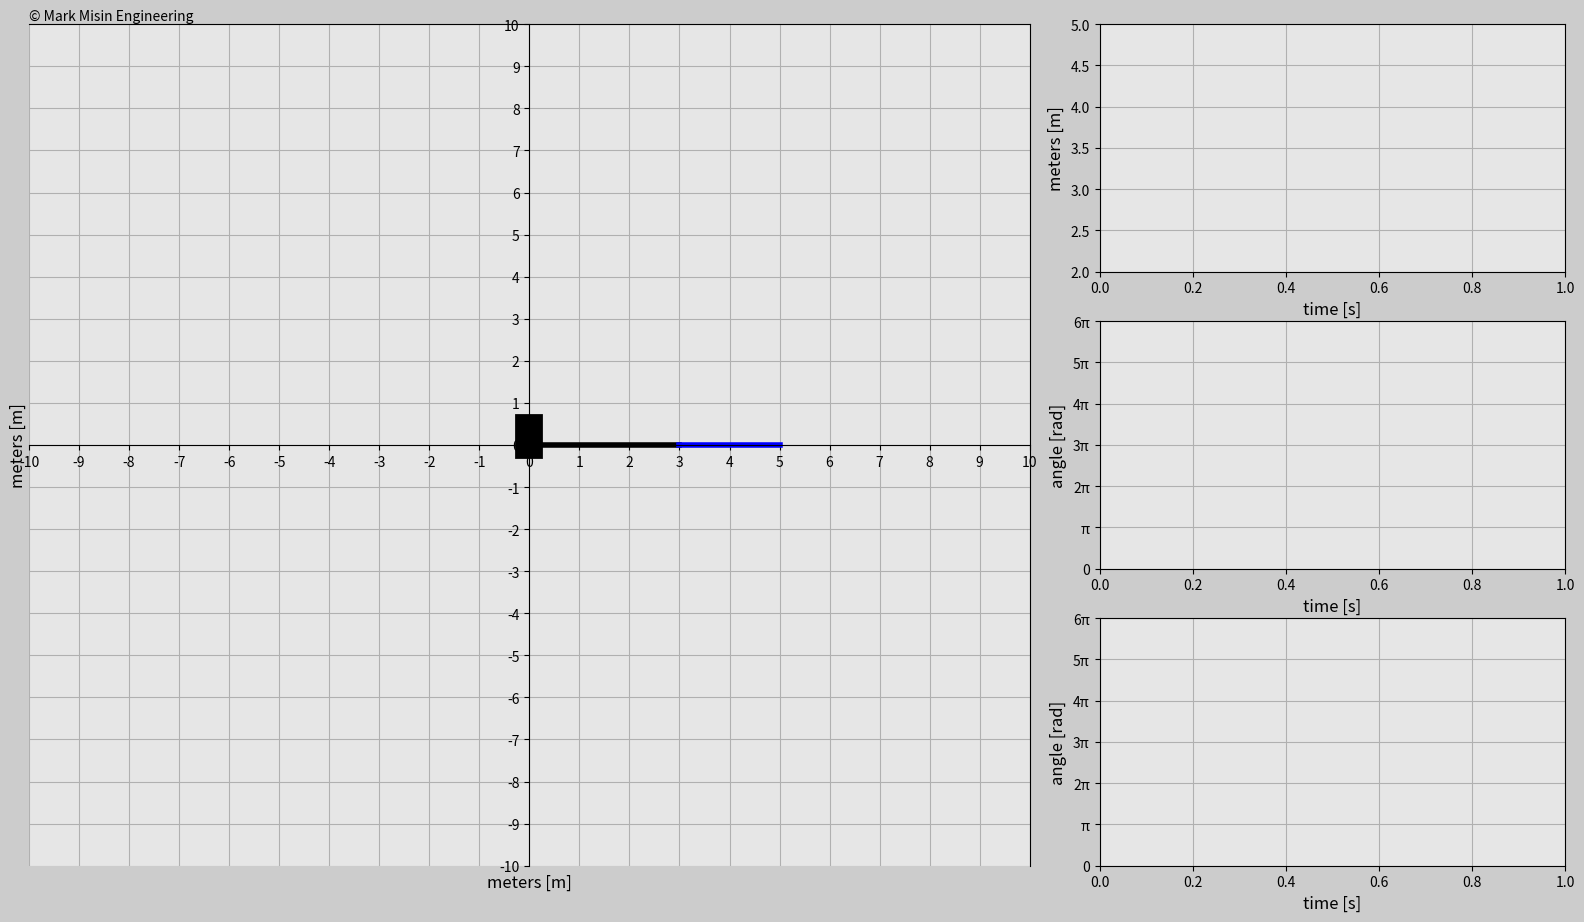

Python code for this plot:
'''
LICENSE AGREEMENT

In relation to this Python file:

1. Copyright of this Python file is owned by the author: Mark Misin

2. This Python code can be freely used and distributed

3. The copyright label in this Python file such as

copyright=ax_main.text(x,y,'© Mark Misin Engineering',size=z)

that indicate that the Copyright is owned by Mark Misin MUST NOT be removed.

WARRANTY DISCLAIMER!

This Python file comes with absolutely NO WARRANTY! In no event can the author of this Python file be held responsible for whatever happens in relation to this Python file. For example, if there is a bug in the code and because of that a project, invention, or whatever it is used for fails - the author is NOT RESPONSIBLE!
'''


import matplotlib.pyplot as plt
import matplotlib.gridspec as gridspec
import matplotlib.animation as animation
import numpy as np


#########################################################################
# Set simulation inputs
t0=0.0
t_end=1
dt=0.001
# Create array for time
t=np.arange(t0,t_end+dt,dt)
########################################################################
frame_amount=int(t_end/dt+1) # Don't forget to chang frame rate
f1=1
f2=3
theta1=2*np.pi*f1*t
theta2=2*np.pi*f2*t
theta_tot=theta1+theta2
length_j1=3+t
x=np.cos(theta1)*(length_j1+2*np.cos(theta2))-np.sin(theta1)*2*np.sin(theta2)
y=np.sin(theta1)*(length_j1+2*np.cos(theta2))+np.cos(theta1)*2*np.sin(theta2)
# plt.plot(x,y)
x_1=(3+t)*np.cos(theta1)
y_1=(3+t)*np.sin(theta1)
x_2=2*np.cos(theta_tot)
y_2=2*np.sin(theta_tot)
def update_plot(num):
    # len(num)=122 -> num=0-121 -> t[0:121]=t[0]->t[120]
    joint_1.set_data([0,x_1[num]],[0,y_1[num]])
    joint_2.set_data([x_1[num],x_1[num]+x_2[num]],[y_1[num],y_1[num]+y_2[num]])
    length_j1_funct.set_data(t[0:num],length_j1[0:num])
    theta1_funct.set_data(t[0:num],theta1[0:num])
    theta2_funct.set_data(t[0:num],theta2[0:num])
    trajectory.set_data(x[0:num],y[0:num])

    return joint_1,joint_2,trajectory,length_j1_funct,theta1_funct,theta2_funct


# Set up your figure properties
fig=plt.figure(figsize=(16,9),dpi=120,facecolor=(0.8,0.8,0.8))
gs=gridspec.GridSpec(3,3)
plt.subplots_adjust(left=0.03,bottom=0.035,right=0.99,top=0.97,wspace=0.15,hspace=0.2)

# Action
ax1=fig.add_subplot(gs[:,0:2],facecolor=(0.9,0.9,0.9))
base_line,=ax1.plot([0,0],[0,0.4],'k',linewidth=20)
joint_1,=ax1.plot([],[],'k',linewidth=4)
joint_2,=ax1.plot([],[],'b',linewidth=4)
trajectory,=ax1.plot([],[],'r',linewidth=2)
ax1.spines['left'].set_position('center')
ax1.spines['bottom'].set_position(('center'))
ax1.xaxis.set_label_coords(0.5, -0.01)
ax1.yaxis.set_label_coords(-0.002, 0.5)
size_x=10
size_y=10
plt.xlim(-size_x,size_x)
plt.ylim(-size_y,size_y)
plt.xticks(np.arange(-size_x,size_x+1,1))
plt.yticks(np.arange(-size_y,size_y+1,1))
plt.xlabel('meters [m]',fontsize=12)
plt.ylabel('meters [m]',fontsize=12)
plt.grid(True)
copyright=ax1.text(-size_x,size_y*1.01,'© Mark Misin Engineering',size=10)

ax2=fig.add_subplot(gs[0,2],facecolor=(0.9,0.9,0.9))
length_j1_funct,=ax2.plot([],[],'b',linewidth=2)
plt.xlim(t0,t_end)
plt.ylim(length_j1[0]-1,length_j1[-1]+1)
plt.xlabel('time [s]',fontsize=12)
plt.ylabel('meters [m]',fontsize=12)
plt.grid(True)

ax3=fig.add_subplot(gs[1,2],facecolor=(0.9,0.9,0.9))
theta1_funct,=ax3.plot([],[],'b',linewidth=2)
plt.xlim(t0,t_end)
plt.ylim(0,4*np.pi)
plt.yticks(np.arange(0,6*np.pi+0.1,np.pi),['0','π','2π','3π','4π','5π','6π'])
plt.xlabel('time [s]',fontsize=12)
plt.ylabel('angle [rad]',fontsize=12)
plt.grid(True)

ax4=fig.add_subplot(gs[2,2],facecolor=(0.9,0.9,0.9))
theta2_funct,=ax4.plot([],[],'b',linewidth=2)
plt.xlim(t0,t_end)
plt.ylim(0,4*np.pi)
plt.yticks(np.arange(0,6*np.pi+0.1,np.pi),['0','π','2π','3π','4π','5π','6π'])
plt.xlabel('time [s]',fontsize=12)
plt.ylabel('angle [rad]',fontsize=12)
plt.grid(True)

ani=animation.FuncAnimation(fig,update_plot,
    frames=frame_amount,interval=10,repeat=True,blit=True)

plt.show()
